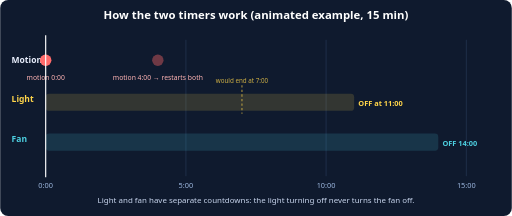
t = 0.00 s
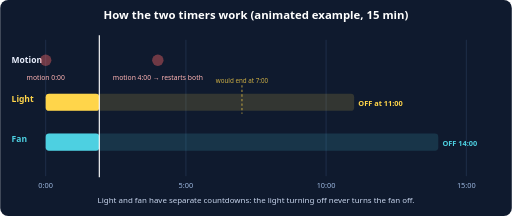
t = 1.53 s
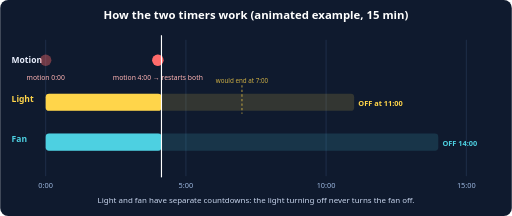
t = 3.30 s
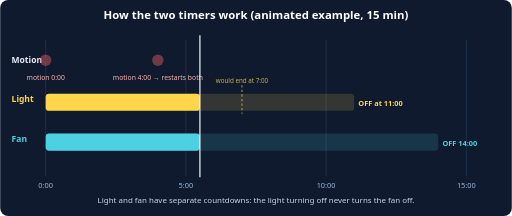
t = 4.40 s
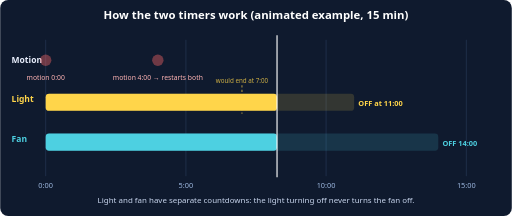
t = 6.60 s
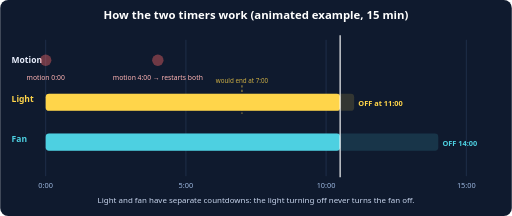
t = 8.40 s

The animated SVG that drew these frames (rendered in a browser with its animation timeline set to each time). Animation: 6 SMIL elements (animate=6); frames cover the first 8.40 s, repeats indefinitely.

<svg xmlns="http://www.w3.org/2000/svg" viewBox="0 0 900 380" font-family="Segoe UI, Arial, Helvetica, sans-serif">
  <rect width="900" height="380" rx="14" fill="#0f1a2e"/>
  <text x="450" y="34" text-anchor="middle" font-size="20" font-weight="700" fill="#ffffff">How the two timers work (animated example, 15 min)</text>

  <!-- scale: 80 px = 0 min, 820 px = 15 min, 49.33 px/min -->
  <g stroke="#2c3e5e" stroke-width="1">
    <line x1="80" y1="70" x2="80" y2="310"/>
    <line x1="326.7" y1="70" x2="326.7" y2="310"/>
    <line x1="573.3" y1="70" x2="573.3" y2="310"/>
    <line x1="820" y1="70" x2="820" y2="310"/>
  </g>
  <g font-size="13" fill="#9db8e0" text-anchor="middle">
    <text x="80" y="330">0:00</text><text x="326.7" y="330">5:00</text>
    <text x="573.3" y="330">10:00</text><text x="820" y="330">15:00</text>
  </g>

  <!-- rows -->
  <text x="20" y="110" font-size="15" fill="#e8eefc" font-weight="600">Motion</text>
  <text x="20" y="180" font-size="15" fill="#ffd54a" font-weight="600">Light</text>
  <text x="20" y="250" font-size="15" fill="#4dd0e1" font-weight="600">Fan</text>

  <!-- motion events at 0:00 and 4:00 -->
  <g>
    <circle cx="80" cy="106" r="10" fill="#ff6b6b" opacity="0.25"/>
    <circle cx="80" cy="106" r="10" fill="#ff6b6b">
      <animate attributeName="opacity" values="1;1;0.2;0.2" keyTimes="0;0.04;0.06;1" dur="12s" repeatCount="indefinite"/>
    </circle>
    <circle cx="277.3" cy="106" r="10" fill="#ff6b6b" opacity="0.25"/>
    <circle cx="277.3" cy="106" r="10" fill="#ff6b6b" opacity="0.2">
      <animate attributeName="opacity" values="0.2;0.2;1;1;0.2;0.2" keyTimes="0;0.255;0.267;0.30;0.32;1" dur="12s" repeatCount="indefinite"/>
    </circle>
    <text x="80" y="140" font-size="12" fill="#ffb4b4" text-anchor="middle">motion 0:00</text>
    <text x="277.3" y="140" font-size="12" fill="#ffb4b4" text-anchor="middle">motion 4:00 &#8594; restarts both</text>
  </g>

  <!-- ghost: what would happen without the 4:00 reset -->
  <line x1="425.3" y1="150" x2="425.3" y2="200" stroke="#ffd54a" stroke-width="2" stroke-dasharray="4 4" opacity="0.6"/>
  <text x="425.3" y="146" font-size="11" fill="#ffd54a" text-anchor="middle" opacity="0.8">would end at 7:00</text>

  <!-- light bar: 0:00 -> 11:00 (width 542.7) -->
  <rect x="80" y="165" width="542.7" height="30" rx="6" fill="#ffd54a" opacity="0.15"/>
  <rect x="80" y="165" width="0" height="30" rx="6" fill="#ffd54a">
    <animate attributeName="width" values="0;542.7;542.7" keyTimes="0;0.7333;1" dur="12s" repeatCount="indefinite"/>
  </rect>
  <text x="630" y="186" font-size="13" fill="#ffd54a" font-weight="600">OFF at 11:00</text>

  <!-- fan bar: 0:00 -> 14:00 (width 690.7) -->
  <rect x="80" y="235" width="690.7" height="30" rx="6" fill="#4dd0e1" opacity="0.15"/>
  <rect x="80" y="235" width="0" height="30" rx="6" fill="#4dd0e1">
    <animate attributeName="width" values="0;690.7;690.7" keyTimes="0;0.9333;1" dur="12s" repeatCount="indefinite"/>
  </rect>
  <text x="778" y="256" font-size="13" fill="#4dd0e1" font-weight="600">OFF 14:00</text>

  <!-- playhead -->
  <line x1="80" y1="62" x2="80" y2="312" stroke="#ffffff" stroke-width="2">
    <animate attributeName="x1" values="80;820;820" keyTimes="0;1;1" dur="12s" repeatCount="indefinite"/>
    <animate attributeName="x2" values="80;820;820" keyTimes="0;1;1" dur="12s" repeatCount="indefinite"/>
  </line>

  <text x="450" y="358" text-anchor="middle" font-size="14" fill="#c9d6ee">Light and fan have separate countdowns: the light turning off never turns the fan off.</text>
</svg>
